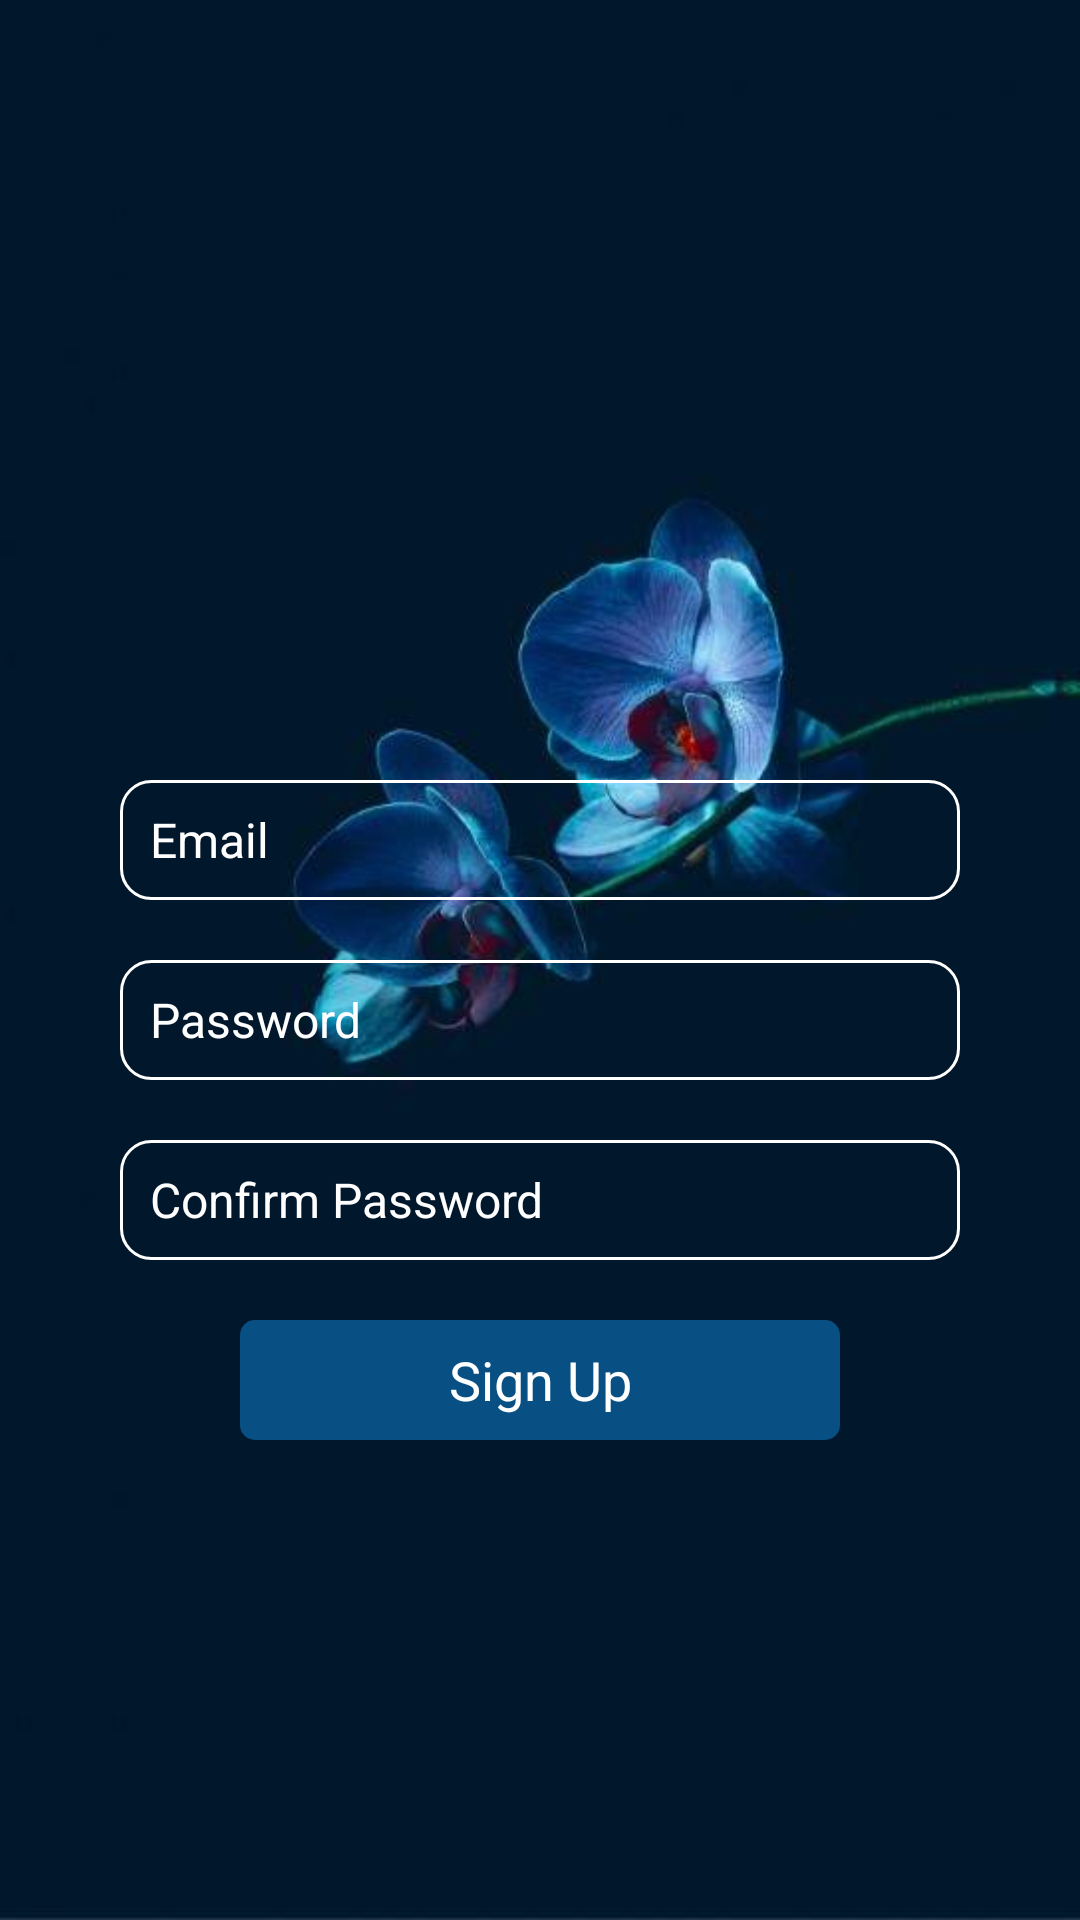

Reconstruct the res/layout file that produces this screen, plus the resources it refers to.
<!-- AndroidManifest.xml: application theme AppTheme -->
<!-- res/layout/activity_sign_up.xml -->
<?xml version="1.0" encoding="utf-8"?>
<FrameLayout
    xmlns:android="http://schemas.android.com/apk/res/android"
    xmlns:app="http://schemas.android.com/apk/res-auto"
    xmlns:tools="http://schemas.android.com/tools"
    android:layout_width="match_parent"
    android:layout_height="match_parent"
    android:background="@drawable/background3"
    tools:context=".activity.SignInActivity">

    <LinearLayout
        android:layout_marginTop="50dp"
        android:orientation="vertical"
        android:layout_gravity="center"
        android:layout_width="match_parent"
        android:layout_height="220dp">
        <EditText
            android:id="@+id/edtEmailSU"
            android:textSize="16sp"
            android:textColor="@android:color/white"
            android:hint="Email"
            android:paddingLeft="10dp"
            android:textColorHint="@android:color/white"
            android:layout_marginLeft="40dp"
            android:layout_marginRight="40dp"
            android:background="@drawable/bg_edt"
            android:layout_width="match_parent"
            android:layout_height="40dp" />

        <EditText
            android:id="@+id/edtPasswordSU"
            android:inputType="textPassword"
            android:textSize="16sp"
            android:textColor="@android:color/white"
            android:hint="Password"
            android:paddingLeft="10dp"
            android:textColorHint="@android:color/white"
            android:layout_marginTop="20dp"
            android:layout_marginLeft="40dp"
            android:layout_marginRight="40dp"
            android:background="@drawable/bg_edt"
            android:layout_width="match_parent"
            android:layout_height="40dp" />

        <EditText
            android:id="@+id/edtConfirmPasswordSU"
            android:inputType="textPassword"
            android:textSize="16sp"
            android:textColor="@android:color/white"
            android:hint="Confirm Password"
            android:paddingLeft="10dp"
            android:textColorHint="@android:color/white"
            android:layout_marginTop="20dp"
            android:layout_marginLeft="40dp"
            android:layout_marginRight="40dp"
            android:background="@drawable/bg_edt"
            android:layout_width="match_parent"
            android:layout_height="40dp" />
        <TextView
            android:id="@+id/txtSignUp"
            android:layout_marginTop="20dp"
            android:textSize="18sp"
            android:gravity="center"
            android:layout_gravity="center"
            android:background="@drawable/bg_btn"
            android:textColor="@android:color/white"
            android:text="Sign Up"
            android:layout_width="200dp"
            android:layout_height="40dp" />
    </LinearLayout>


</FrameLayout>
<!-- resources referenced by this layout -->
<resources>
  <!-- drawable background3: jpg bitmap (drawable, 13146 bytes) -->
  <!-- drawable bg_btn (drawable) -->
  <?xml version="1.0" encoding="utf-8"?>
  <shape android:shape="rectangle" xmlns:android="http://schemas.android.com/apk/res/android">
  
      <corners android:radius="5dp"/>
      <solid android:color="@color/colorNavigation"/>
  </shape>
  <!-- drawable bg_edt (drawable) -->
  <?xml version="1.0" encoding="utf-8"?>
  <shape android:shape="rectangle" xmlns:android="http://schemas.android.com/apk/res/android">
  
      <corners android:radius="10dp"/>
      <solid android:color="@android:color/transparent"/>
      <stroke android:color="@android:color/white" android:width="1dp"/>
  </shape>
  <style name="AppTheme" parent="Theme.AppCompat.Light.NoActionBar">
          
          <item name="colorPrimary">@color/colorPrimary</item>
          <item name="colorPrimaryDark">@color/colorPrimaryDark</item>
          <item name="colorAccent">@color/colorAccent</item>
      </style>
  <color name="colorNavigation">#085083</color>
  <color name="colorPrimary">#000000</color>
  <color name="colorPrimaryDark">#000000</color>
  <color name="colorAccent">#FF4081</color>
</resources>
